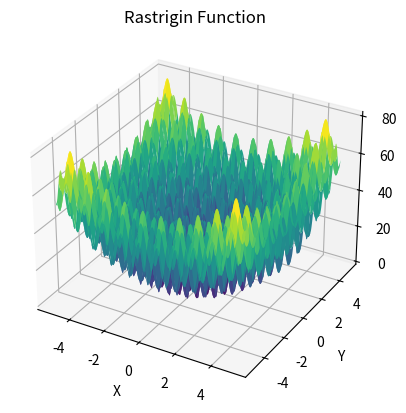

Write the Python code that produced this figure.
import numpy as np
import matplotlib.pyplot as plt


def rastrigin(X):
    A = 10
    return A * len(X) + sum([(x ** 2 - A * np.cos(2 * np.pi * x)) for x in X])


X = np.array([1, 2, 3])
print(rastrigin(X))

fig = plt.figure()
ax = fig.add_subplot(111, projection='3d')

X = np.linspace(-5.12, 5.12, 400)
Y = np.linspace(-5.12, 5.12, 400)
X, Y = np.meshgrid(X, Y)
Z = rastrigin([X, Y])

ax.plot_surface(X, Y, Z, cmap='viridis')
ax.set_title('Rastrigin Function')
ax.set_xlabel('X')
ax.set_ylabel('Y')
ax.set_zlabel('Z')

plt.show()
